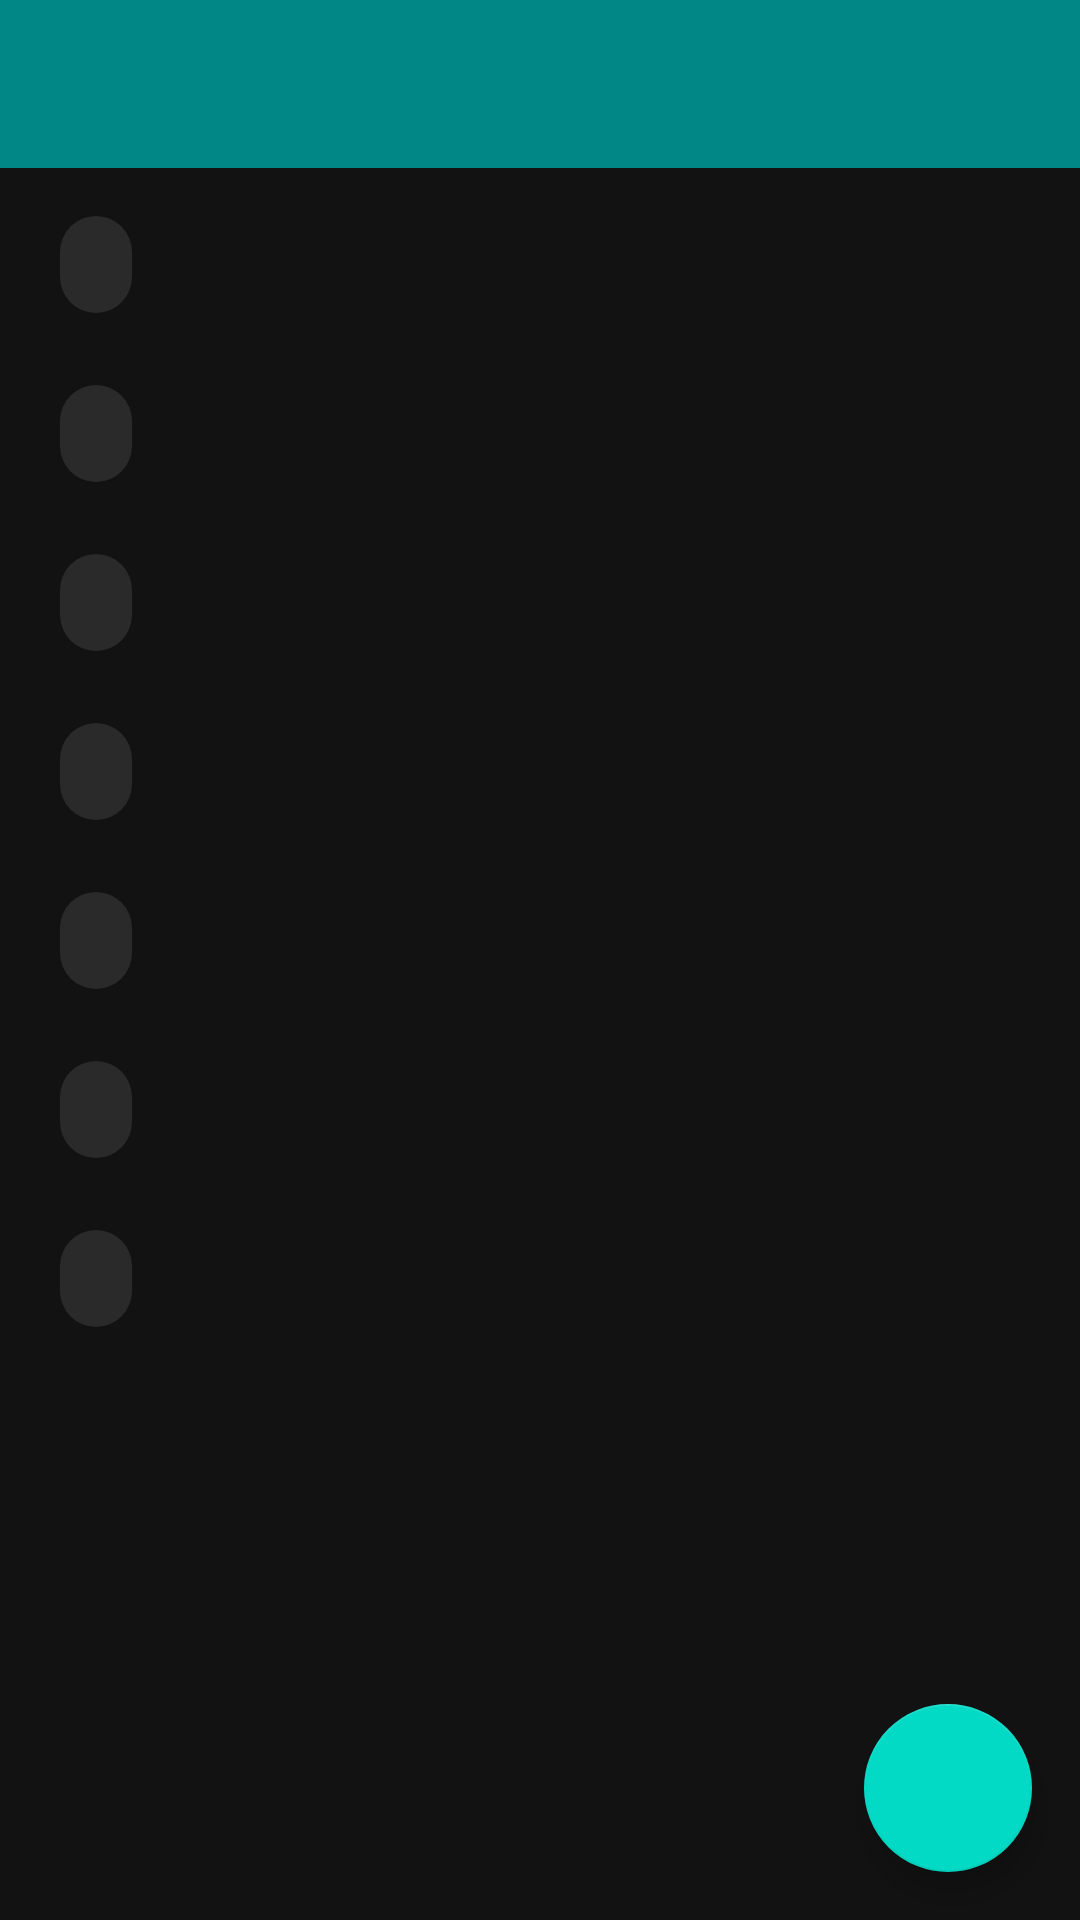

Reconstruct the res/layout file that produces this screen, plus the resources it refers to.
<!-- AndroidManifest.xml: application theme Theme.HEALTH_APP -->
<!-- res/layout/default_fragment.xml -->
<?xml version="1.0" encoding="utf-8"?>
<androidx.constraintlayout.widget.ConstraintLayout xmlns:android="http://schemas.android.com/apk/res/android"
    xmlns:app="http://schemas.android.com/apk/res-auto"
    xmlns:tools="http://schemas.android.com/tools"
    android:layout_width="match_parent"
    android:layout_height="match_parent"
    tools:context=".difault.DefaultFragment">

    <androidx.appcompat.widget.Toolbar
        android:id="@+id/toolbar"
        android:layout_width="match_parent"
        android:layout_height="?attr/actionBarSize"
        android:background="@color/teal_700"
        app:layout_constraintStart_toStartOf="parent"
        app:layout_constraintTop_toTopOf="parent" />

    <LinearLayout
        android:id="@+id/linearLayout1"
        app:layout_constraintTop_toBottomOf="@id/toolbar"
        android:layout_width="match_parent"
        android:layout_height="wrap_content"
        android:orientation="horizontal"
        android:layout_marginTop="8dp">

        <com.google.android.material.chip.Chip
            android:id="@+id/textChip1"
            android:layout_width="wrap_content"
            android:layout_height="match_parent"
            android:layout_marginStart="8dp"
            tools:ignore="DuplicateSpeakableTextCheck"
            tools:text="Test" />

        <TextView
            android:id="@+id/setNum1"
            android:layout_marginTop="8dp"
            android:layout_width="wrap_content"
            android:layout_height="wrap_content"
            android:layout_marginStart="8dp"
            android:textSize="30sp"
            android:textColor="@color/white"
            tools:text="test"/>
    </LinearLayout>

    <LinearLayout
        android:id="@+id/linearLayout2"
        app:layout_constraintTop_toBottomOf="@id/linearLayout1"
        android:layout_width="match_parent"
        android:layout_height="wrap_content"
        android:orientation="horizontal"
        android:layout_marginTop="8dp">

        <com.google.android.material.chip.Chip
            android:id="@+id/textChip2"
            android:layout_width="wrap_content"
            android:layout_height="match_parent"
            tools:text="Test"
            android:layout_marginStart="8dp"/>

        <TextView
            android:id="@+id/setNum2"
            android:layout_marginTop="8dp"
            android:layout_width="wrap_content"
            android:layout_height="wrap_content"
            android:layout_marginStart="8dp"
            android:textSize="30sp"
            android:textColor="@color/white"
            tools:text="test"/>
    </LinearLayout>

    <LinearLayout
        android:id="@+id/linearLayout3"
        app:layout_constraintTop_toBottomOf="@id/linearLayout2"
        android:layout_width="match_parent"
        android:layout_height="wrap_content"
        android:orientation="horizontal"
        android:layout_marginTop="8dp">

        <com.google.android.material.chip.Chip
            android:id="@+id/textChip3"
            android:layout_width="wrap_content"
            android:layout_height="match_parent"
            tools:text="Test"
            android:layout_marginStart="8dp"/>

        <TextView
            android:id="@+id/setNum3"
            android:layout_marginTop="8dp"
            android:layout_width="wrap_content"
            android:layout_height="wrap_content"
            android:layout_marginStart="8dp"
            android:textSize="30sp"
            android:textColor="@color/white"
            tools:text="test"/>
    </LinearLayout>

    <LinearLayout
        android:id="@+id/linearLayout4"
        app:layout_constraintTop_toBottomOf="@id/linearLayout3"
        android:layout_width="match_parent"
        android:layout_height="wrap_content"
        android:orientation="horizontal"
        android:layout_marginTop="8dp">

        <com.google.android.material.chip.Chip
            android:id="@+id/textChip4"
            android:layout_width="wrap_content"
            android:layout_height="match_parent"
            tools:text="Test"
            android:layout_marginStart="8dp"/>

        <TextView
            android:id="@+id/setNum4"
            android:layout_marginTop="8dp"
            android:layout_width="wrap_content"
            android:layout_height="wrap_content"
            android:layout_marginStart="8dp"
            android:textSize="30sp"
            android:textColor="@color/white"
            tools:text="test"/>
    </LinearLayout>

    <LinearLayout
        android:id="@+id/linearLayout5"
        app:layout_constraintTop_toBottomOf="@id/linearLayout4"
        android:layout_width="match_parent"
        android:layout_height="wrap_content"
        android:orientation="horizontal"
        android:layout_marginTop="8dp">

        <com.google.android.material.chip.Chip
            android:id="@+id/textChip5"
            android:layout_width="wrap_content"
            android:layout_height="match_parent"
            tools:text="Test"
            android:layout_marginStart="8dp"/>

        <TextView
            android:id="@+id/setNum5"
            android:layout_marginTop="8dp"
            android:layout_width="wrap_content"
            android:layout_height="wrap_content"
            android:layout_marginStart="8dp"
            android:textSize="30sp"
            android:textColor="@color/white"
            tools:text="test"/>
    </LinearLayout>

    <LinearLayout
        android:id="@+id/linearLayout6"
        app:layout_constraintTop_toBottomOf="@id/linearLayout5"
        android:layout_width="match_parent"
        android:layout_height="wrap_content"
        android:orientation="horizontal"
        android:layout_marginTop="8dp">

        <com.google.android.material.chip.Chip
            android:id="@+id/textChip6"
            android:layout_width="wrap_content"
            android:layout_height="match_parent"
            tools:text="Test"
            android:layout_marginStart="8dp"/>

        <TextView
            android:id="@+id/setNum6"
            android:layout_marginTop="8dp"
            android:layout_width="wrap_content"
            android:layout_height="wrap_content"
            android:layout_marginStart="8dp"
            android:textSize="30sp"
            android:textColor="@color/white"
            tools:text="test"/>
    </LinearLayout>

    <LinearLayout
        android:id="@+id/linearLayout7"
        app:layout_constraintTop_toBottomOf="@id/linearLayout6"
        android:layout_width="match_parent"
        android:layout_height="wrap_content"
        android:orientation="horizontal"
        android:layout_marginTop="8dp">

        <com.google.android.material.chip.Chip
            android:id="@+id/textChip7"
            android:layout_width="wrap_content"
            android:layout_height="match_parent"
            tools:text="Test"
            android:layout_marginStart="8dp"/>

        <TextView
            android:id="@+id/setNum7"
            android:layout_marginTop="8dp"
            android:layout_width="wrap_content"
            android:layout_height="wrap_content"
            android:layout_marginStart="8dp"
            android:textSize="30sp"
            android:textColor="@color/white"
            tools:text="test"/>
    </LinearLayout>

    <com.google.android.material.floatingactionbutton.FloatingActionButton
        android:id="@+id/endFragment"
        android:layout_width="wrap_content"
        android:layout_height="wrap_content"
        app:layout_constraintBottom_toBottomOf="parent"
        app:layout_constraintEnd_toEndOf="parent"
        android:layout_marginBottom="16dp"
        android:layout_marginEnd="16dp"
        android:src="@drawable/login"
        android:backgroundTint="@color/teal_200"
        android:contentDescription="@string/ability5"
        />

</androidx.constraintlayout.widget.ConstraintLayout>
<!-- resources referenced by this layout -->
<resources>
  <string name="ability5">기본 운동을 저장함.</string>
  <style name="Theme.HEALTH_APP" parent="Theme.MaterialComponents.NoActionBar" />
  <!-- not gathered from this repository: default colours our renderer supplied (Android Studio template values) -->
  <color name="teal_200">#FF03DAC5</color>
  <color name="teal_700">#FF018786</color>
  <color name="white">#FFFFFFFF</color>
</resources>
